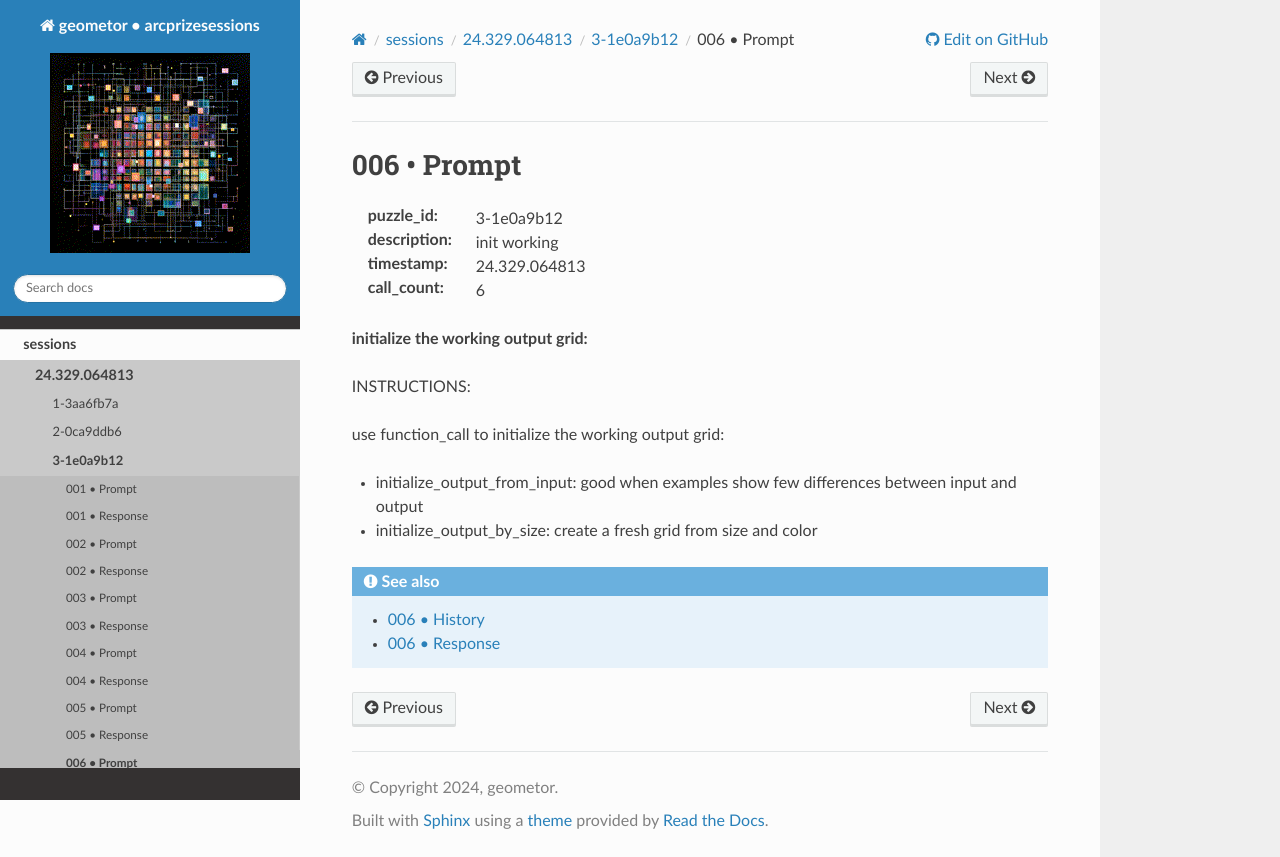

repository: geometor/arcprizesessions · page: sessions/24.329.064813/3-1e0a9b12/006-prompt/index.html · generator: sphinx

006 • Prompt
============

:puzzle_id: 3-1e0a9b12
:description: init working
:timestamp: 24.329.064813
:call_count: 6






**initialize the working output grid:**






INSTRUCTIONS:






use function_call to initialize the working output grid:


* initialize_output_from_input: good when examples show few differences between
  input and output
* initialize_output_by_size: create a fresh grid from size and color








.. seealso::

   - :doc:`006-history`
   - :doc:`006-response`
